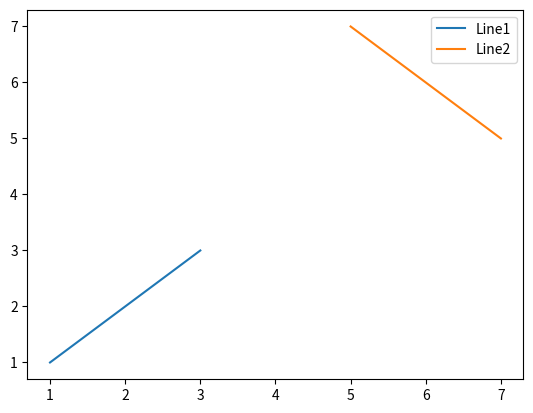

Write the Python code that produced this figure.
import matplotlib.pyplot as plt
x1=[1,2,3]
y1=[1,2,3]

x2=[5,6,7]
y2=[7,6,5]

plt.plot(x1,y1,label="Line1")
plt.plot(x2,y2,label="Line2")

plt.legend()

plt.show()
